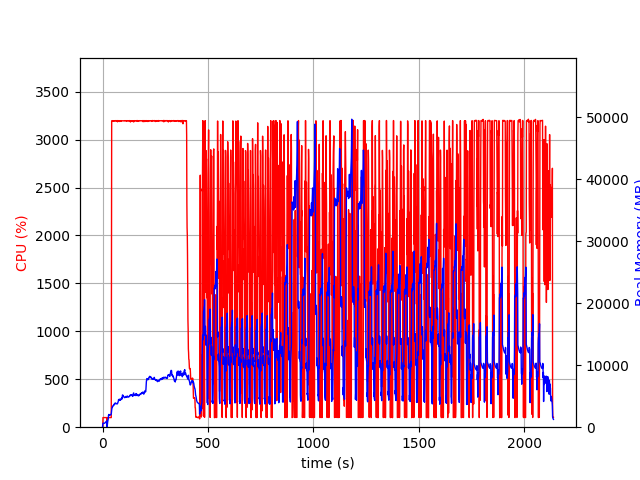

The data file committed next to this chart (first rows):
elapsed_time, nproc, cpu, mem_real, mem_virtual
4.7206878662109375e-05, 3, 0.0, 32.39, 591.5
1.007, 5, 4.0, 462.4, 3183
2.015, 5, 100.3, 646.1, 3375
3.023, 5, 100.3, 644.8, 3417
4.03, 5, 99.3, 649.6, 3417
5.037, 5, 100.3, 647.1, 3417
6.045, 5, 100.2, 651.3, 3417
7.052, 5, 99.3, 650.2, 3417
8.059, 5, 100.2, 639.7, 3417
9.067, 5, 100.3, 634.5, 3417
10.07, 5, 100.3, 637.9, 3417
11.08, 5, 100.3, 672, 3465
12.09, 5, 99.3, 719.6, 3521
13.1, 5, 100.2, 759.7, 3521
14.1, 5, 99.3, 795.7, 3585
15.11, 5, 100.3, 835.9, 3591
16.12, 5, 100.3, 873.9, 3671
17.12, 5, 99.3, 921.8, 3767
18.13, 5, 100.3, 954.1, 3767
19.14, 5, 100.3, 988.1, 3767
20.15, 5, 100.3, 1018, 3767
21.15, 3, 0.0, 49.83, 101
22.16, 3, 0.0, 170.2, 2522
23.17, 3, 91.3, 609.6, 3778
24.18, 3, 99.2, 857.6, 4258
25.18, 3, 100.3, 1008, 4898
26.19, 3, 100.3, 1208, 6188
27.2, 3, 100.3, 1428, 6188
28.21, 3, 99.3, 1918, 8748
29.21, 3, 100.3, 1846, 8748
30.22, 3, 99.3, 2059, 8748
31.23, 3, 100.3, 1989, 8236
32.23, 3, 100.3, 1984, 8236
33.24, 3, 100.3, 1984, 8236
34.25, 3, 99.3, 1983, 8236
35.25, 3, 100.3, 1981, 8236
36.26, 3, 100.3, 1974, 8236
37.27, 3, 99.3, 1966, 8236
38.27, 3, 100.3, 1966, 8236
39.28, 3, 100.3, 2057, 8748
40.29, 3, 100.3, 2077, 8788
41.3, 3, 100.3, 2099, 8788
42.3, 3, 1631, 2478, 11266
43.32, 3, 3196, 2791, 11598
44.34, 3, 3196, 3035, 11860
45.37, 3, 3196, 3118, 11970
46.39, 3, 3198, 3288, 12186
47.41, 3, 3195, 3284, 12232
48.43, 3, 3197, 3329, 12301
49.45, 3, 3196, 3484, 12514
50.47, 3, 3197, 3501, 12610
51.49, 3, 3192, 3542, 12652
52.52, 3, 3196, 3501, 12681
53.54, 3, 3191, 3521, 12688
54.56, 3, 3196, 3670, 13000
55.57, 3, 3198, 3752, 13156
56.6, 3, 3196, 3751, 13207
57.62, 3, 3197, 3730, 13232
58.64, 3, 3197, 3877, 13340
59.66, 3, 3197, 3824, 13368
... 2,044 more rows
